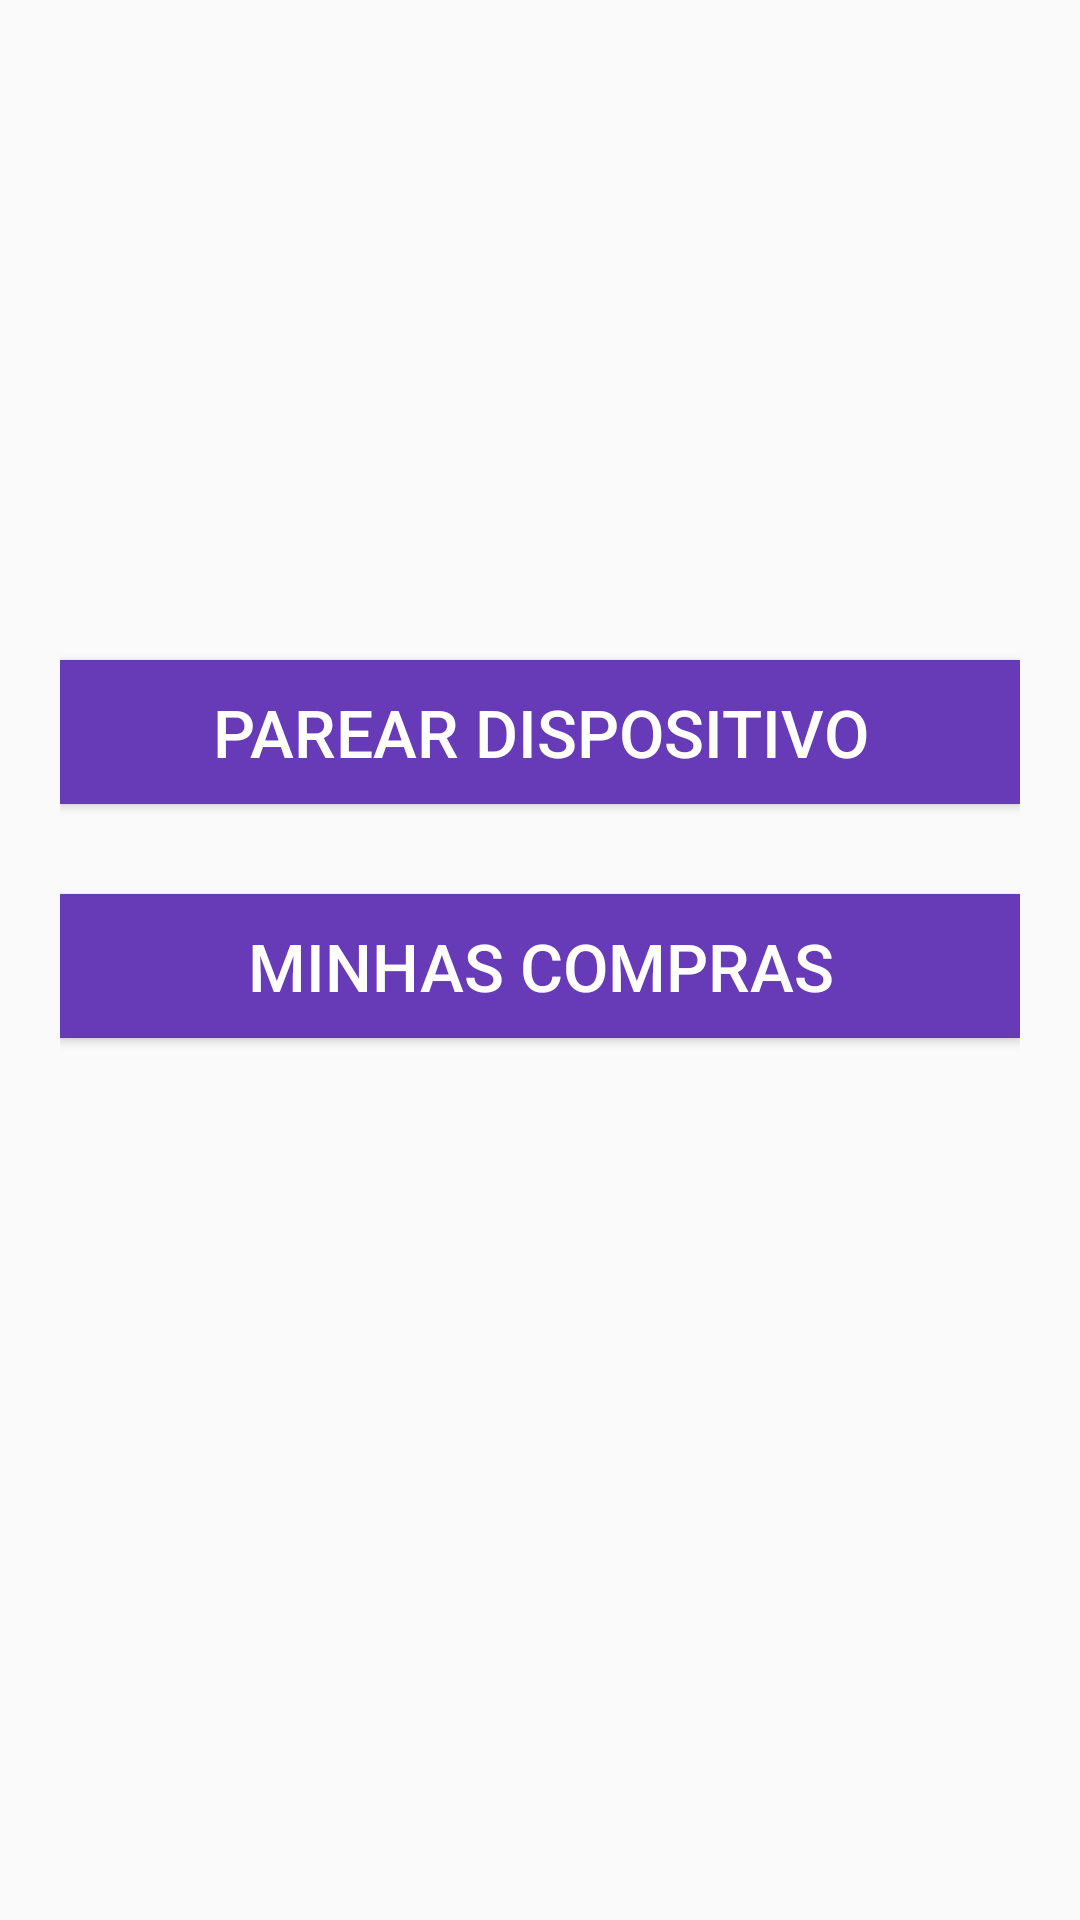

Layout XML and referenced resources for this Android screen:
<!-- AndroidManifest.xml: application theme AppTheme -->
<!-- res/layout/activity_principal.xml -->
<?xml version="1.0" encoding="utf-8"?>
<LinearLayout xmlns:android="http://schemas.android.com/apk/res/android"
    xmlns:app="http://schemas.android.com/apk/res-auto"
    xmlns:tools="http://schemas.android.com/tools"
    android:layout_width="match_parent"
    android:layout_height="match_parent"
    android:orientation="vertical"
    android:padding="@dimen/padding_layout"
    tools:context="br.com.bhl.superfidapp.PrincipalActivity">

    <Button
        android:id="@+id/btnParear"
        style="@style/BtnPadrao"
        android:layout_width="match_parent"
        android:layout_height="wrap_content"
        android:layout_marginTop="200dip"
        android:text="@string/btnParear" />

    <Button
        android:id="@+id/btnMinhasCompras"
        style="@style/BtnPadrao"
        android:layout_width="match_parent"
        android:layout_height="wrap_content"
        android:layout_marginTop="30dip"
        android:text="@string/btnMinhasCompras"/>

</LinearLayout>
<!-- resources referenced by this layout -->
<resources>
  <dimen name="padding_layout">20dip</dimen>
  <string name="btnMinhasCompras">Minhas Compras</string>
  <string name="btnParear">Parear Dispositivo</string>
  <style name="BtnPadrao">
          <item name="android:textColor">@color/colorTxtPadraoBtn</item>
          <item name="android:textSize">@dimen/texto_padrao</item>
          <item name="android:background">@color/colorBtnBackground</item>
      </style>
  <style name="AppTheme" parent="Theme.AppCompat.Light.DarkActionBar">
          
          <item name="colorPrimary">@color/colorPrimary</item>
          <item name="colorPrimaryDark">@color/colorPrimaryDark</item>
          <item name="colorAccent">@color/colorAccent</item>
      </style>
  <color name="colorTxtPadraoBtn">#FFFFFF</color>
  <dimen name="texto_padrao">22sp</dimen>
  <color name="colorBtnBackground">#673AB7</color>
  <color name="colorPrimary">#673AB7</color>
  <color name="colorPrimaryDark">#512DA8</color>
  <color name="colorAccent">#536DFE</color>
</resources>
